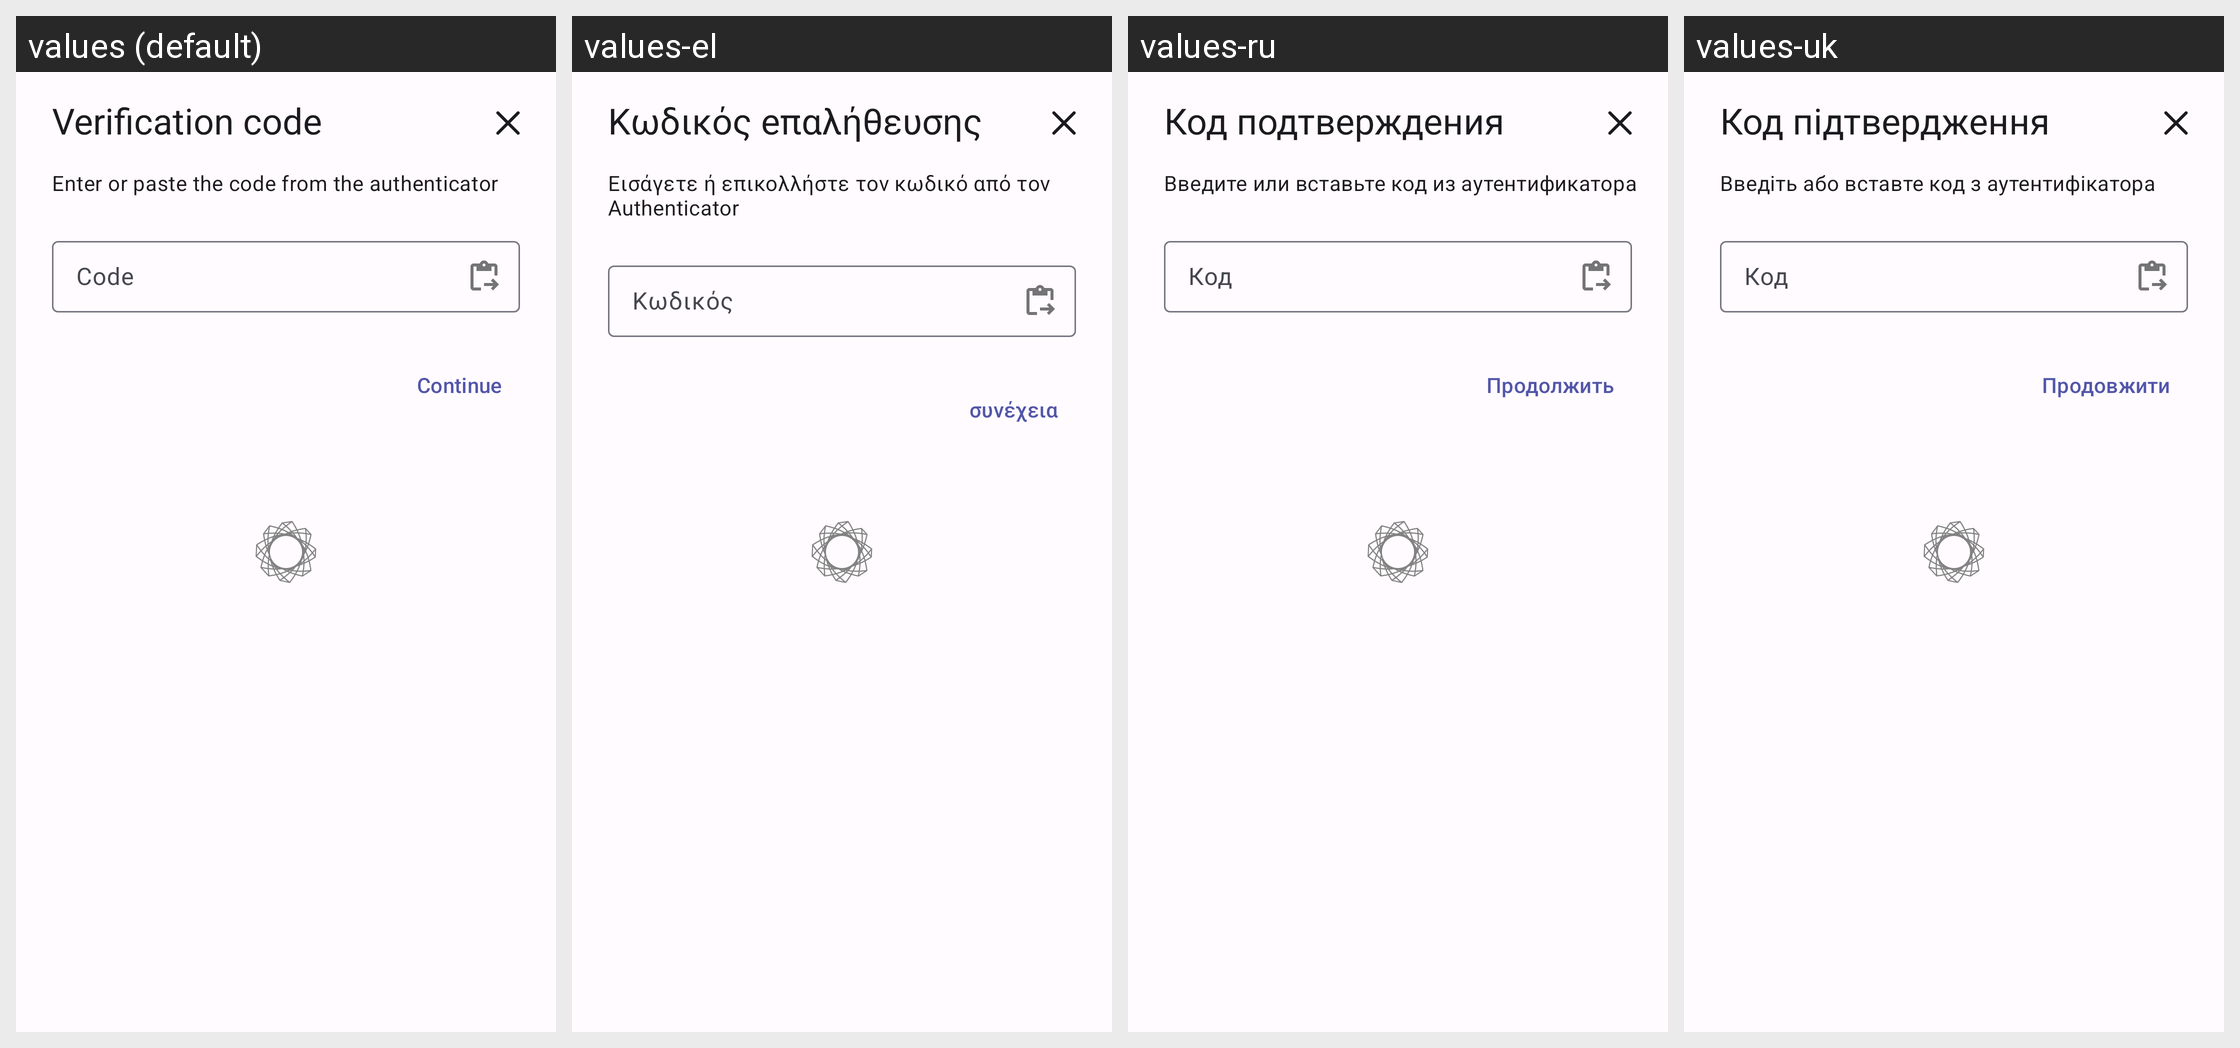

Strings drawn on this Android screen and how each of the app's shown locales translates them:
Android screen res/layout/dialog_tfa_code.xml rendered under 4 locales, left to right: values (default), values-el, values-ru, values-uk. Device: Nexus 5 (rendered at 1080×1920; each locale shown at half size, 540×960, under a caption strip naming it); theme AppTheme.
Other locales in the repository, not shown: values-cs, values-de, values-es, values-es-rES, values-fr, values-it, values-pl, values-tr, values-zh, values-zh-rCN, values-zh-rTW.
Strings drawn on this screen, with the default value and each locale's value (text and hints the layout hard-codes, and strings that could not be matched under every locale, appear in the picture but are not listed):

tfa_code_dialog_title
  values: Verification code
  values-el: Κωδικός eπαλήθευσης
  values-ru: Код подтверждения
  values-uk: Код підтвердження

tfa_code_dialog_message
  values: Enter or paste the code from the authenticator
  values-el: Εισάγετε ή επικολλήστε τον κωδικό από τον Authenticator
  values-ru: Введите или вставьте код из аутентификатора
  values-uk: Введіть або вставте код з аутентифікатора

tfa_code_dialog_input_hint
  values: Code
  values-el: Κωδικός
  values-ru: Код
  values-uk: Код

continuee
  values: Continue
  values-el: συνέχεια
  values-ru: Продолжить
  values-uk: Продовжити
